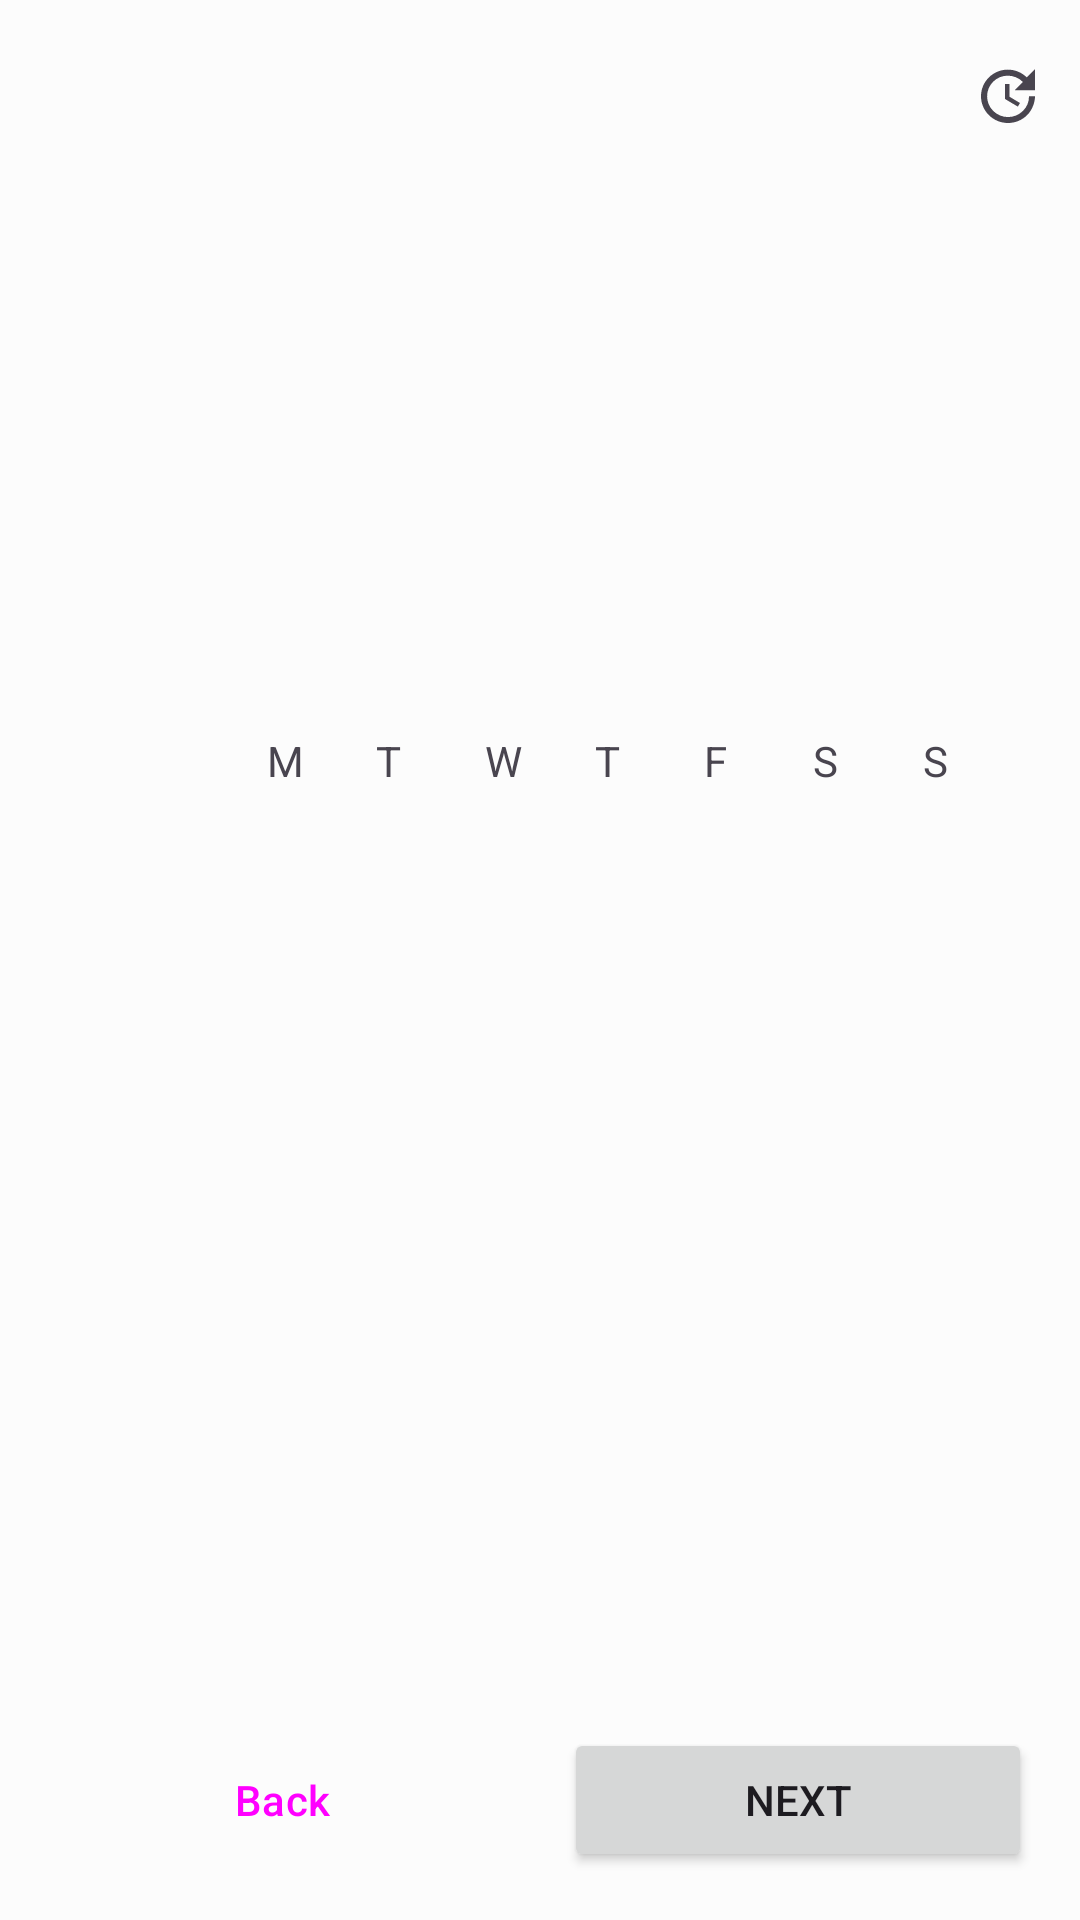

The Android layout XML behind this screen, and the referenced resources:
<!-- AndroidManifest.xml: application theme Theme.Schedule -->
<!-- res/layout/activity_main.xml -->
<?xml version="1.0" encoding="utf-8"?>
<androidx.constraintlayout.widget.ConstraintLayout xmlns:android="http://schemas.android.com/apk/res/android"
    xmlns:app="http://schemas.android.com/apk/res-auto"
    xmlns:tools="http://schemas.android.com/tools"
    android:id="@+id/main_constraint_layout"
    android:layout_width="match_parent"
    android:layout_height="match_parent"
    tools:context=".MainActivity">

    <com.google.android.material.appbar.AppBarLayout
        android:id="@+id/app_bar_layout"
        android:layout_width="match_parent"
        android:layout_height="wrap_content"
        app:layout_constraintEnd_toEndOf="parent"
        app:layout_constraintStart_toStartOf="parent"
        app:layout_constraintTop_toTopOf="parent">

        <com.google.android.material.appbar.MaterialToolbar
            android:id="@+id/top_app_bar"
            android:layout_width="match_parent"
            android:layout_height="?attr/actionBarSize"
            app:menu="@menu/top_bar_menu" />

    </com.google.android.material.appbar.AppBarLayout>

    <androidx.viewpager2.widget.ViewPager2
        android:id="@+id/schedule_view_pager"
        android:layout_width="match_parent"
        android:layout_height="100dp"
        app:layout_constraintBottom_toTopOf="@id/date_picker_button"
        app:layout_constraintTop_toBottomOf="@id/app_bar_layout" />

    <Button
        android:id="@+id/date_picker_button"
        style="@style/Widget.Material3.Button.OutlinedButton"
        android:layout_width="match_parent"
        android:layout_height="wrap_content"
        android:layout_marginStart="@dimen/schedule_margin"
        android:layout_marginTop="@dimen/schedule_margin"
        android:layout_marginEnd="@dimen/schedule_margin"
        app:icon="@drawable/ic_baseline_edit_calendar_24"
        app:layout_constraintEnd_toEndOf="parent"
        app:layout_constraintStart_toStartOf="parent"
        app:layout_constraintTop_toBottomOf="@id/schedule_view_pager"
        tools:text="Date" />

    <TextView
        android:id="@+id/textViewBlank"
        android:layout_width="0dp"
        android:layout_height="wrap_content"
        android:layout_marginStart="@dimen/schedule_margin"
        android:layout_marginTop="@dimen/schedule_margin"
        app:layout_constraintEnd_toStartOf="@+id/textViewMon"
        app:layout_constraintHorizontal_weight="2"
        app:layout_constraintStart_toStartOf="parent"
        app:layout_constraintTop_toBottomOf="@+id/date_picker_button" />

    <TextView
        android:id="@+id/textViewMon"
        android:layout_width="0dp"
        android:layout_height="wrap_content"
        android:text="@string/mon"
        app:layout_constraintBottom_toBottomOf="@+id/textViewBlank"
        app:layout_constraintEnd_toStartOf="@+id/textViewTue"
        app:layout_constraintHorizontal_bias="0.5"
        app:layout_constraintHorizontal_weight="1"
        app:layout_constraintStart_toEndOf="@+id/textViewBlank" />

    <TextView
        android:id="@+id/textViewTue"
        android:layout_width="0dp"
        android:layout_height="wrap_content"
        android:text="@string/tue"
        app:layout_constraintBottom_toBottomOf="@+id/textViewMon"
        app:layout_constraintEnd_toStartOf="@+id/textViewWed"
        app:layout_constraintHorizontal_bias="0.5"
        app:layout_constraintHorizontal_weight="1"
        app:layout_constraintStart_toEndOf="@+id/textViewMon" />

    <TextView
        android:id="@+id/textViewWed"
        android:layout_width="0dp"
        android:layout_height="wrap_content"
        android:text="@string/wed"
        app:layout_constraintBottom_toBottomOf="@+id/textViewTue"
        app:layout_constraintEnd_toStartOf="@+id/textViewThu"
        app:layout_constraintHorizontal_bias="0.5"
        app:layout_constraintHorizontal_weight="1"
        app:layout_constraintStart_toEndOf="@+id/textViewTue" />

    <TextView
        android:id="@+id/textViewThu"
        android:layout_width="0dp"
        android:layout_height="wrap_content"
        android:text="@string/thu"
        app:layout_constraintBottom_toBottomOf="@+id/textViewWed"
        app:layout_constraintEnd_toStartOf="@+id/textViewFri"
        app:layout_constraintHorizontal_bias="0.5"
        app:layout_constraintHorizontal_weight="1"
        app:layout_constraintStart_toEndOf="@+id/textViewWed" />

    <TextView
        android:id="@+id/textViewFri"
        android:layout_width="0dp"
        android:layout_height="wrap_content"
        android:text="@string/fri"
        app:layout_constraintBottom_toBottomOf="@+id/textViewThu"
        app:layout_constraintEnd_toStartOf="@+id/textViewSat"
        app:layout_constraintHorizontal_bias="0.5"
        app:layout_constraintHorizontal_weight="1"
        app:layout_constraintStart_toEndOf="@+id/textViewThu" />

    <TextView
        android:id="@+id/textViewSat"
        android:layout_width="0dp"
        android:layout_height="wrap_content"
        android:text="@string/sat"
        app:layout_constraintBottom_toBottomOf="@+id/textViewFri"
        app:layout_constraintEnd_toStartOf="@+id/textViewSun"
        app:layout_constraintHorizontal_bias="0.5"
        app:layout_constraintHorizontal_weight="1"
        app:layout_constraintStart_toEndOf="@+id/textViewFri" />

    <TextView
        android:id="@+id/textViewSun"
        android:layout_width="0dp"
        android:layout_height="wrap_content"
        android:layout_marginEnd="@dimen/schedule_margin"
        android:text="@string/sun"
        app:layout_constraintBottom_toBottomOf="@+id/textViewSat"
        app:layout_constraintEnd_toEndOf="parent"
        app:layout_constraintHorizontal_bias="0.5"
        app:layout_constraintHorizontal_weight="1"
        app:layout_constraintStart_toEndOf="@+id/textViewSat" />

    <Button
        android:id="@+id/prev_button"
        style="@style/Widget.Material3.Button.TonalButton"
        android:layout_width="0dp"
        android:layout_height="wrap_content"
        android:layout_marginStart="@dimen/schedule_margin"
        android:layout_marginEnd="@dimen/inside_margin"
        android:layout_marginBottom="@dimen/schedule_margin"
        android:text="@string/previous"
        app:layout_constraintBottom_toBottomOf="parent"
        app:layout_constraintEnd_toStartOf="@+id/next_button"
        app:layout_constraintHorizontal_bias="0.5"
        app:layout_constraintStart_toStartOf="parent" />

    <Button
        android:id="@+id/next_button"
        android:layout_width="0dp"
        android:layout_height="wrap_content"
        android:layout_marginStart="@dimen/inside_margin"
        android:layout_marginEnd="@dimen/schedule_margin"
        android:layout_marginBottom="@dimen/schedule_margin"
        android:text="@string/next"
        app:layout_constraintBottom_toBottomOf="parent"
        app:layout_constraintEnd_toEndOf="parent"
        app:layout_constraintHorizontal_bias="0.5"
        app:layout_constraintStart_toEndOf="@+id/prev_button" />


</androidx.constraintlayout.widget.ConstraintLayout>
<!-- resources referenced by this layout -->
<resources>
  <dimen name="inside_margin">8dp</dimen>
  <dimen name="schedule_margin">16dp</dimen>
  <string name="fri">F</string>
  <string name="mon">M</string>
  <string name="next">Next</string>
  <string name="previous">Back</string>
  <string name="sat">S</string>
  <string name="sun">S</string>
  <string name="thu">T</string>
  <string name="tue">T</string>
  <string name="wed">W</string>
  <color name="md_theme_light_surface">#FCFCFC</color>
  <color name="md_theme_light_primary">#815600</color>
  <color name="md_theme_light_onPrimary">#FFFFFF</color>
  <color name="md_theme_light_primaryContainer">#FFDDAA</color>
  <color name="md_theme_light_onPrimaryContainer">#291800</color>
  <color name="md_theme_light_secondary">#6E5B40</color>
  <color name="md_theme_light_onSecondary">#FFFFFF</color>
  <color name="md_theme_light_secondaryContainer">#F9DEBB</color>
  <color name="md_theme_light_onSecondaryContainer">#261904</color>
  <color name="md_theme_light_tertiary">#4F6440</color>
  <color name="md_theme_light_onTertiary">#FFFFFF</color>
  <color name="md_theme_light_tertiaryContainer">#D2EABD</color>
  <color name="md_theme_light_onTertiaryContainer">#0E2004</color>
  <color name="md_theme_light_error">#BA1B1B</color>
  <color name="md_theme_light_errorContainer">#FFDAD4</color>
  <color name="md_theme_light_onError">#FFFFFF</color>
  <color name="md_theme_light_onErrorContainer">#410001</color>
  <color name="md_theme_light_background">#FCFCFC</color>
  <color name="md_theme_light_onBackground">#1F1B16</color>
  <color name="md_theme_light_onSurface">#1F1B16</color>
  <color name="md_theme_light_surfaceVariant">#EFE0CF</color>
  <color name="md_theme_light_onSurfaceVariant">#4E4538</color>
  <color name="md_theme_light_outline">#807567</color>
  <color name="md_theme_light_inverseOnSurface">#F8EFE7</color>
  <color name="md_theme_light_inverseSurface">#34302A</color>
  <color name="md_theme_light_primaryInverse">#FDBA4B</color>
</resources>
